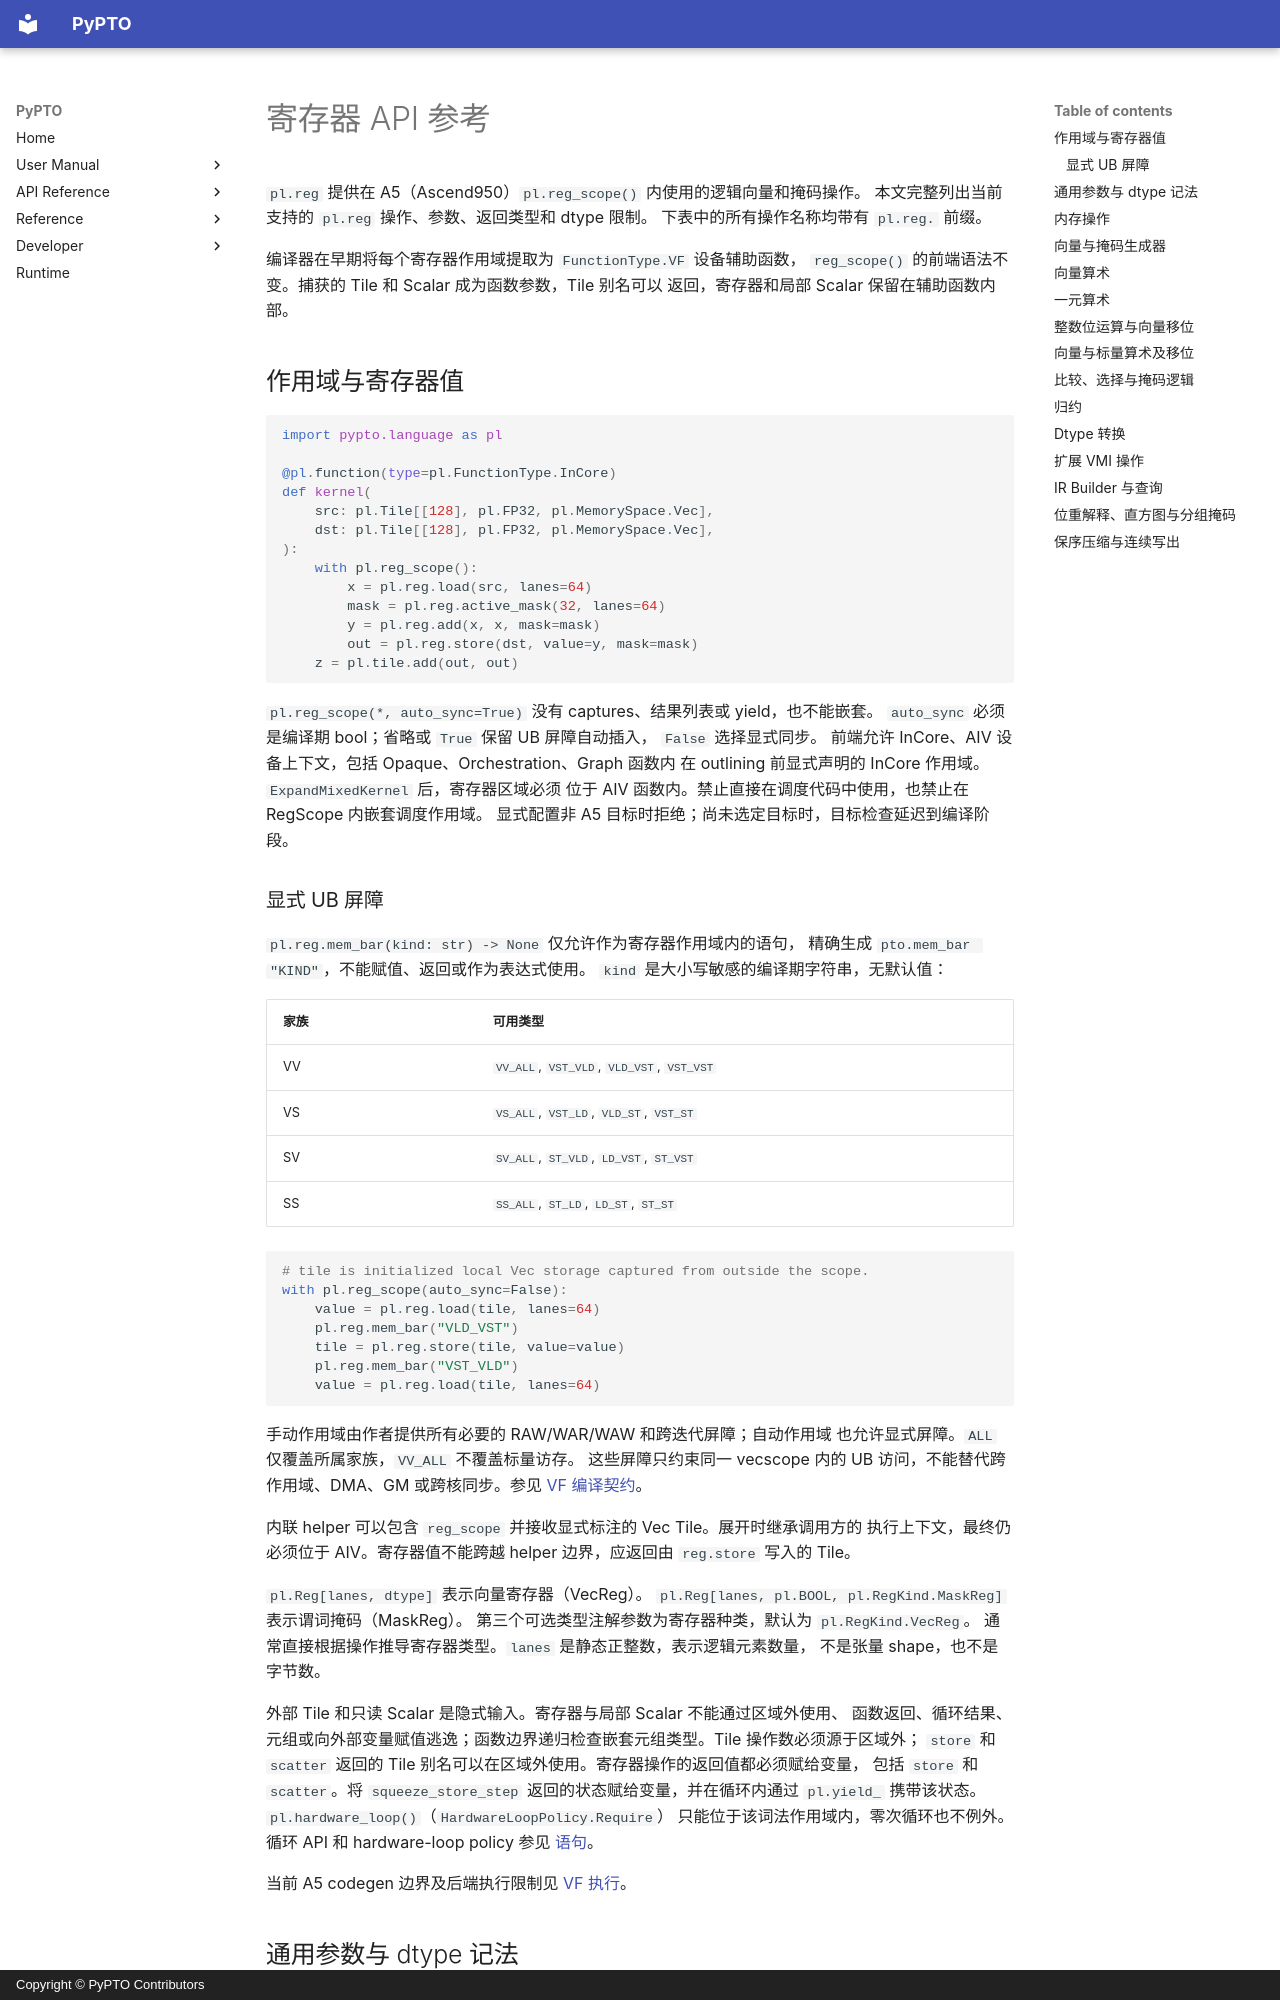

repository: hw-native-sys/pypto · page: zh/dev/language/06-register-operations/index.html · generator: mkdocs · copyright: Copyright © PyPTO Contributors

# 寄存器 API 参考

`pl.reg` 提供在 A5（Ascend950）`pl.reg_scope()` 内使用的逻辑向量和掩码操作。
本文完整列出当前支持的 `pl.reg` 操作、参数、返回类型和 dtype 限制。
下表中的所有操作名称均带有 `pl.reg.` 前缀。

编译器在早期将每个寄存器作用域提取为 `FunctionType.VF` 设备辅助函数，
`reg_scope()` 的前端语法不变。捕获的 Tile 和 Scalar 成为函数参数，Tile 别名可以
返回，寄存器和局部 Scalar 保留在辅助函数内部。

## 作用域与寄存器值

```python
import pypto.language as pl

@pl.function(type=pl.FunctionType.InCore)
def kernel(
    src: pl.Tile[[128], pl.FP32, pl.MemorySpace.Vec],
    dst: pl.Tile[[128], pl.FP32, pl.MemorySpace.Vec],
):
    with pl.reg_scope():
        x = pl.reg.load(src, lanes=64)
        mask = pl.reg.active_mask(32, lanes=64)
        y = pl.reg.add(x, x, mask=mask)
        out = pl.reg.store(dst, value=y, mask=mask)
    z = pl.tile.add(out, out)
```

`pl.reg_scope(*, auto_sync=True)` 没有 captures、结果列表或 yield，也不能嵌套。
`auto_sync` 必须是编译期 bool；省略或 `True` 保留 UB 屏障自动插入，
`False` 选择显式同步。
前端允许 InCore、AIV 设备上下文，包括 Opaque、Orchestration、Graph 函数内
在 outlining 前显式声明的 InCore 作用域。`ExpandMixedKernel` 后，寄存器区域必须
位于 AIV 函数内。禁止直接在调度代码中使用，也禁止在 RegScope 内嵌套调度作用域。
显式配置非 A5 目标时拒绝；尚未选定目标时，目标检查延迟到编译阶段。

### 显式 UB 屏障

`pl.reg.mem_bar(kind: str) -> None` 仅允许作为寄存器作用域内的语句，
精确生成 `pto.mem_bar "KIND"`，不能赋值、返回或作为表达式使用。
`kind` 是大小写敏感的编译期字符串，无默认值：

| 家族 | 可用类型 |
| ---- | -------- |
| VV | `VV_ALL`, `VST_VLD`, `VLD_VST`, `VST_VST` |
| VS | `VS_ALL`, `VST_LD`, `VLD_ST`, `VST_ST` |
| SV | `SV_ALL`, `ST_VLD`, `LD_VST`, `ST_VST` |
| SS | `SS_ALL`, `ST_LD`, `LD_ST`, `ST_ST` |

```python
# tile is initialized local Vec storage captured from outside the scope.
with pl.reg_scope(auto_sync=False):
    value = pl.reg.load(tile, lanes=64)
    pl.reg.mem_bar("VLD_VST")
    tile = pl.reg.store(tile, value=value)
    pl.reg.mem_bar("VST_VLD")
    value = pl.reg.load(tile, lanes=64)
```

手动作用域由作者提供所有必要的 RAW/WAR/WAW 和跨迭代屏障；自动作用域
也允许显式屏障。`ALL` 仅覆盖所属家族，`VV_ALL` 不覆盖标量访存。
这些屏障只约束同一 vecscope 内的 UB 访问，不能替代跨作用域、DMA、GM
或跨核同步。参见 [VF 编译契约](../codegen/03-vpto-vf-integration.md)。

内联 helper 可以包含 `reg_scope` 并接收显式标注的 Vec Tile。展开时继承调用方的
执行上下文，最终仍必须位于 AIV。寄存器值不能跨越 helper 边界，应返回由
`reg.store` 写入的 Tile。

`pl.Reg[lanes, dtype]` 表示向量寄存器（VecReg）。
`pl.Reg[lanes, pl.BOOL, pl.RegKind.MaskReg]` 表示谓词掩码（MaskReg）。
第三个可选类型注解参数为寄存器种类，默认为 `pl.RegKind.VecReg`。
通常直接根据操作推导寄存器类型。`lanes` 是静态正整数，表示逻辑元素数量，
不是张量 shape，也不是字节数。

外部 Tile 和只读 Scalar 是隐式输入。寄存器与局部 Scalar 不能通过区域外使用、
函数返回、循环结果、元组或向外部变量赋值逃逸；函数边界递归检查嵌套元组类型。Tile 操作数必须源于区域外；
`store` 和 `scatter` 返回的 Tile 别名可以在区域外使用。寄存器操作的返回值都必须赋给变量，
包括 `store` 和 `scatter`。将 `squeeze_store_step` 返回的状态赋给变量，并在循环内通过
`pl.yield_` 携带该状态。
`pl.hardware_loop()`（`HardwareLoopPolicy.Require`）
只能位于该词法作用域内，零次循环也不例外。循环 API 和 hardware-loop policy 参见
[语句](01-statements.md)。

当前 A5 codegen 边界及后端执行限制见 [VF 执行](../codegen/03-vpto-vf-integration.md#required-hardware-loops)。
